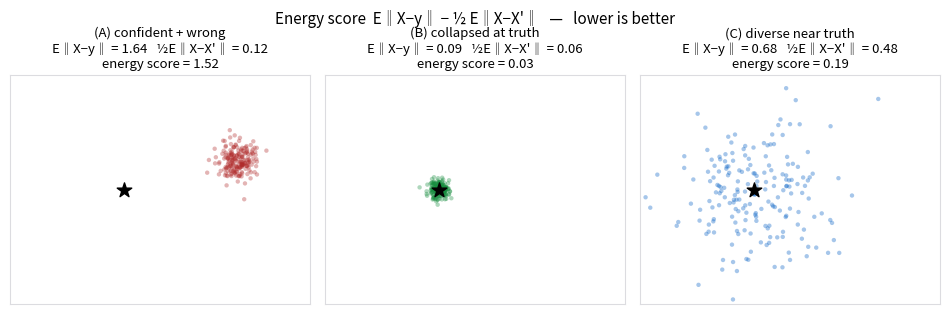

Reproduce this figure in Python. (Note: this script raises an exception after producing the figure.)
"""Illustration for the energy-score explainer.

Three predictive point clouds versus a fixed target y:
  (A) Point-mass at the wrong location — low spread, bad accuracy.
  (B) Delta at the truth — perfect but overconfident (score = 0).
  (C) Diverse cloud around the truth — modest ‖X−y‖ paid off by large ½‖X−X'‖.
The energy score is minimized by a calibrated (not collapsed) predictive.
"""
from __future__ import annotations

import matplotlib.pyplot as plt
import numpy as np

rng = np.random.default_rng(0)
y = np.array([0.0, 0.0])

def sample(mean, cov, n=200):
    return rng.multivariate_normal(mean, cov, size=n)

samples = [
    dict(label="(A) confident + wrong",
         pts=sample([1.6, 0.4], 0.02 * np.eye(2)),
         color="#b02a2a"),
    dict(label="(B) collapsed at truth",
         pts=sample([0.0, 0.0], 0.005 * np.eye(2)),
         color="#178d3f"),
    dict(label="(C) diverse near truth",
         pts=sample([0.05, -0.05], 0.35 * np.eye(2)),
         color="#005ec4"),
]

def energy_score(pts, y):
    """E‖X − y‖ − ½ E‖X − X'‖ (Monte-Carlo)."""
    d_y = np.linalg.norm(pts - y, axis=1).mean()
    diff = pts[:, None, :] - pts[None, :, :]
    d_xx = np.linalg.norm(diff, axis=-1).mean()
    return d_y - 0.5 * d_xx, d_y, 0.5 * d_xx

fig, axes = plt.subplots(1, 3, figsize=(9.6, 3.4), sharex=True, sharey=True)
for ax, s in zip(axes, samples):
    ax.scatter(s["pts"][:, 0], s["pts"][:, 1], s=10, alpha=0.35, color=s["color"],
               edgecolors="none")
    ax.scatter(*y, s=120, marker="*", color="#000", zorder=3, label="target y")
    es, a, b = energy_score(s["pts"], y)
    ax.set_title(
        f"{s['label']}\n"
        f"E‖X−y‖ = {a:.2f}   ½E‖X−X'‖ = {b:.2f}\n"
        f"energy score = {es:.2f}",
        fontsize=9.5)
    ax.set_xlim(-1.6, 2.6)
    ax.set_ylim(-1.6, 1.6)
    ax.set_aspect("equal")
    ax.set_xticks([]); ax.set_yticks([])
    for spine in ax.spines.values():
        spine.set_color("#dcdce0")

fig.suptitle("Energy score  E‖X−y‖ − ½ E‖X−X'‖   —   lower is better",
             fontsize=11)
fig.tight_layout()
fig.savefig("/home/frans/sim2real_tracking/docs/assets/energy_score.png", dpi=150,
            bbox_inches="tight")
print("wrote energy_score.png")
